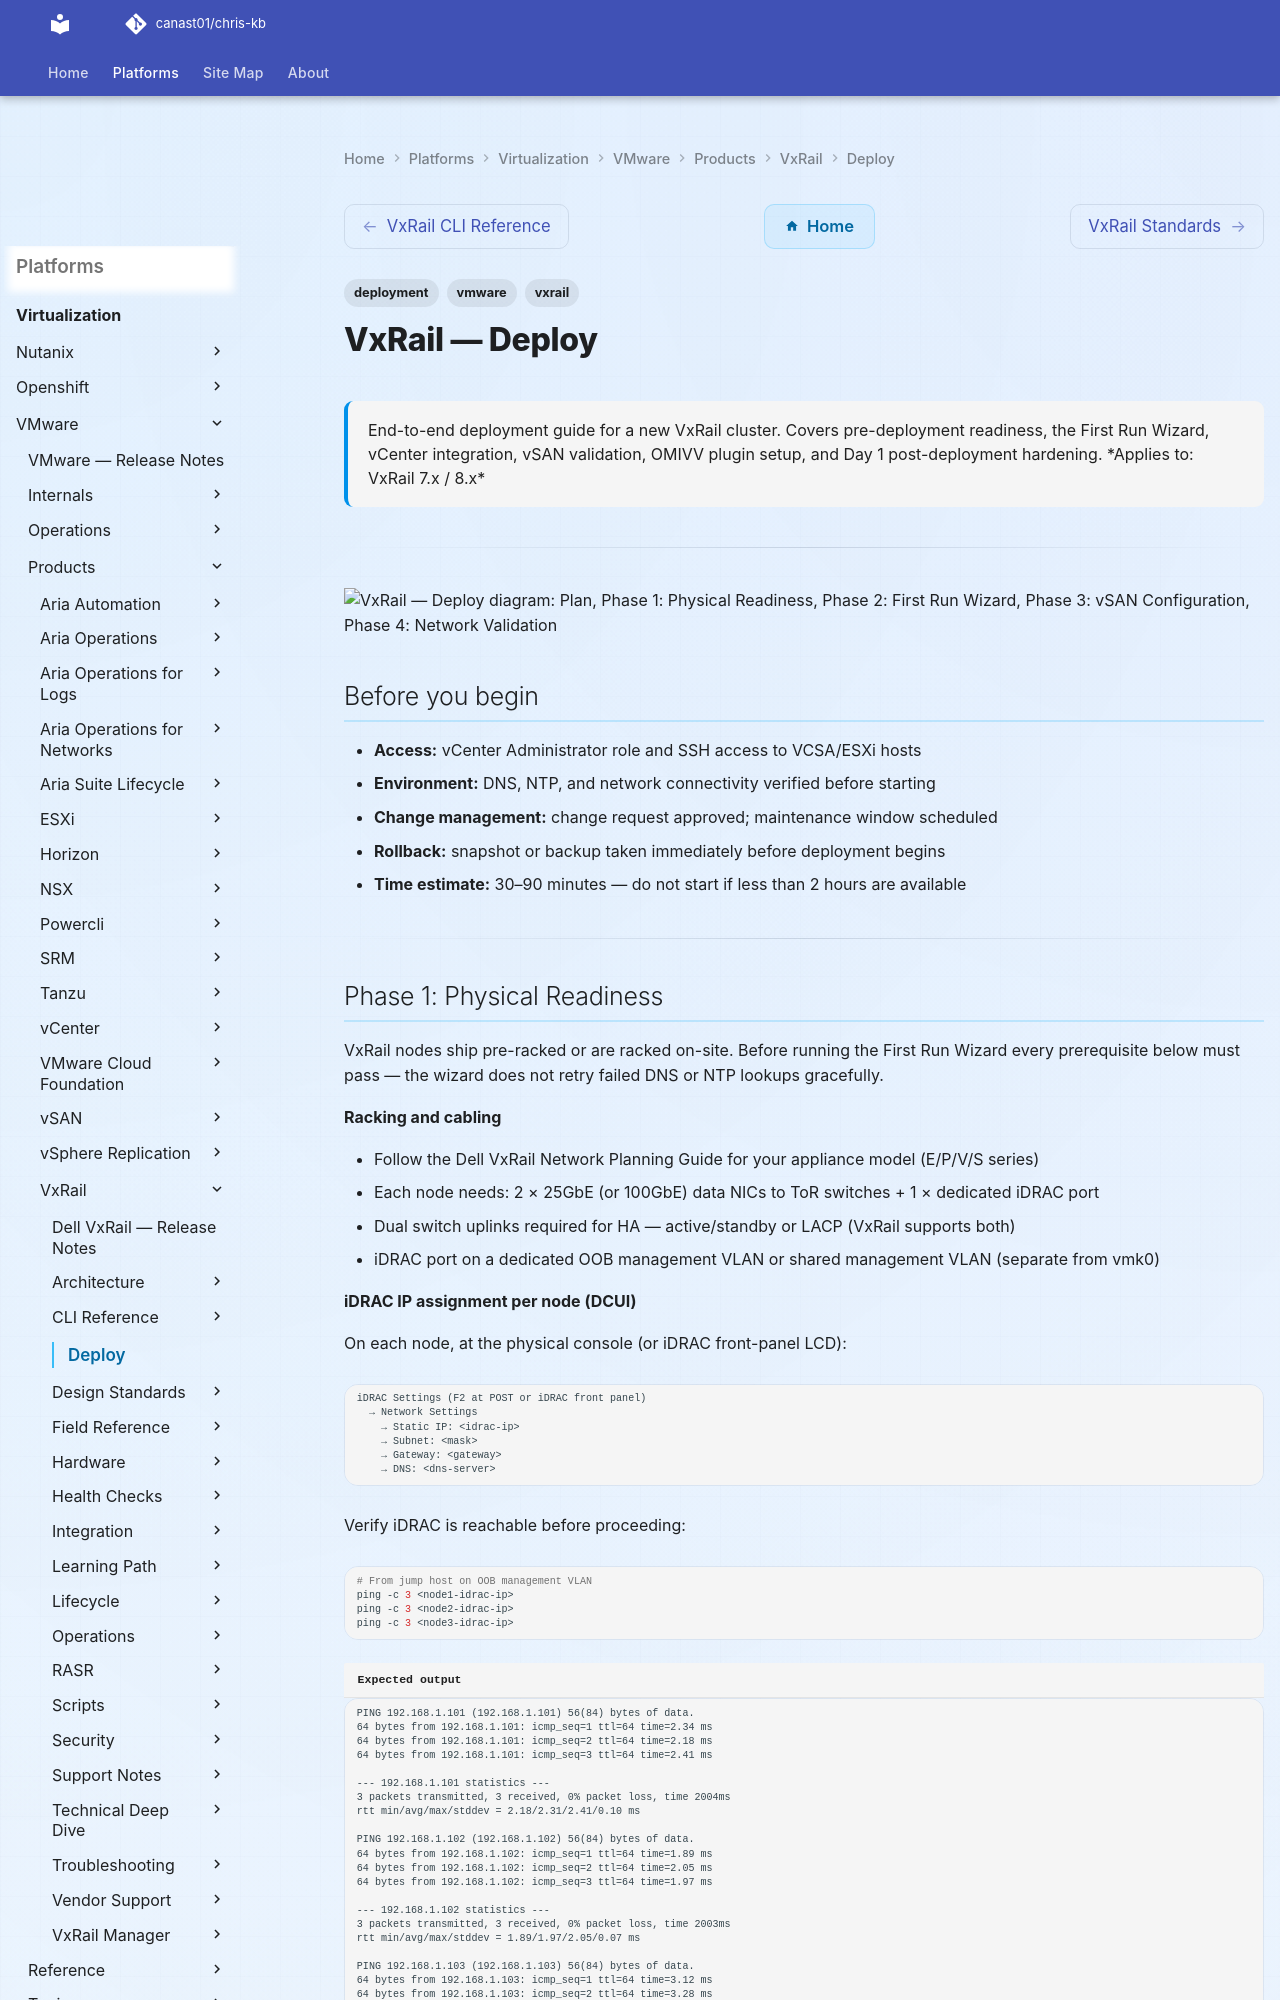

repository: canast01/chris-kb · page: virtualization/vmware/products/vxrail/deploy/index.html · generator: mkdocs

---
tags:
  - deployment
  - vmware
  - vxrail
search:
  boost: 1.5
description: "End-to-end deployment guide for a new VxRail cluster. Covers pre-deployment readiness, the First Run Wizard, vCenter integration, vSAN validation, OMIVV..."
---
# VxRail — Deploy

<div class="kb-summary">
End-to-end deployment guide for a new VxRail cluster. Covers pre-deployment readiness, the First Run Wizard, vCenter integration, vSAN validation, OMIVV plugin setup, and Day 1 post-deployment hardening.

*Applies to: VxRail 7.x / 8.x*
</div>

---

```d2
direction: right

plan: "Plan" {shape: oval}
phase_1_physical_readiness: "Phase 1: Physical Readiness" {shape: rectangle}
phase_2_first_run_wizard: "Phase 2: First Run Wizard" {shape: rectangle}
phase_3_vsan_configuration: "Phase 3: vSAN Configuration" {shape: rectangle}
phase_4_network_validation: "Phase 4: Network Validation" {shape: rectangle}
phase_5_supportassist_and_omivv: "Phase 5: SupportAssist and OMIVV" {shape: rectangle}
phase_6_postdeploy_hardening_and_bas: "Phase 6: Post-Deploy Hardening and Baseline" {shape: rectangle}
validate: "Validate" {shape: oval}

plan -> phase_1_physical_readiness
phase_1_physical_readiness -> phase_2_first_run_wizard
phase_2_first_run_wizard -> phase_3_vsan_configuration
phase_3_vsan_configuration -> phase_4_network_validation
phase_4_network_validation -> phase_5_supportassist_and_omivv
phase_5_supportassist_and_omivv -> phase_6_postdeploy_hardening_and_bas
phase_6_postdeploy_hardening_and_bas -> validate
```

## Before you begin

- **Access:** vCenter Administrator role and SSH access to VCSA/ESXi hosts
- **Environment:** DNS, NTP, and network connectivity verified before starting
- **Change management:** change request approved; maintenance window scheduled
- **Rollback:** snapshot or backup taken immediately before deployment begins
- **Time estimate:** 30–90 minutes — do not start if less than 2 hours are available

---
